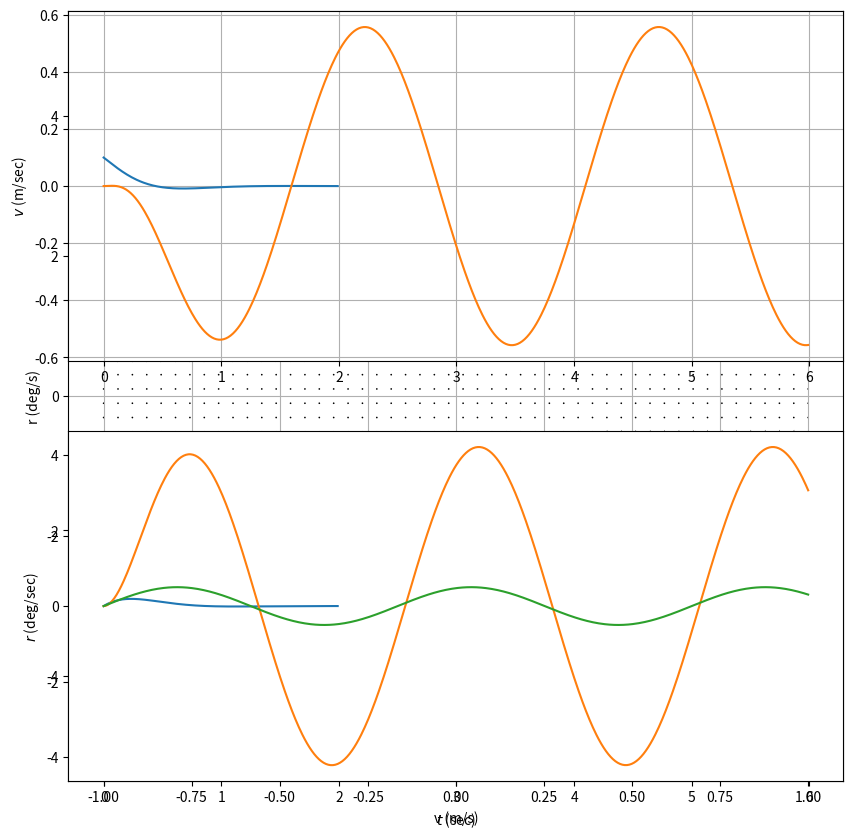

Write the Python code that produced this figure.
import dataclasses
import matplotlib.pyplot as plt
import numpy as np
import numpy.linalg as nl
import pandas as pd
import scipy.signal as signal



@dataclasses.dataclass
class BicycleModel:
    m_kg:float = 1500
    Iz_kg_m2:float = 2420
    a_m:float = 1.14
    L_m:float = 2.54
    Caf:float = 44000 * 2
    Car:float = 47000 * 2

    def __post_init__(self):
        self.b_m = self.L_m - self.a_m
        self.u_mps = self.get_char_speed()

    def get_a00(self):
        return -(self.Caf + self.Car) / (self.m_kg * self.u_mps)

    def get_a01(self):
        return (self.b_m * self.Car - self.a_m * self.Caf) / (self.m_kg * self.u_mps) - self.u_mps

    def get_a10(self):
        return (self.b_m * self.Car - self.a_m * self.Caf) / (self.Iz_kg_m2 * self.u_mps)

    def get_a11(self):
        return -((self.a_m ** 2) * self.Caf + (self.b_m**2) * self.Car) / (self.Iz_kg_m2 * self.u_mps)

    def get_mat_a(self):
        """
        Calculate state matrix of linear model
        """
        return np.array([
            [self.get_a00(), self.get_a01()],
            [self.get_a10(), self.get_a11()],
        ])

    def get_b00(self):
        return self.Caf / self.m_kg

    def get_b10(self):
        return self.a_m * self.Car / self.Iz_kg_m2

    def get_mat_b(self):
        """
        Calculate input matrix of linear model
        """
        return np.array([
            [self.get_b00()],
            [self.get_b10()],
        ])

    def get_kus(self):
        """Understeering coefficient"""
        return self.m_kg * (self.b_m / (self.L_m * self.Caf) - self.a_m / (self.L_m * self.Caf))

    def get_char_speed(self):
        return (self.L_m / self.get_kus()) ** 0.5



vehicle = BicycleModel()
assert isinstance(vehicle.get_mat_a(), np.ndarray)
assert isinstance(vehicle.get_mat_b(), np.ndarray)
assert isinstance(vehicle.get_kus(), float)
assert isinstance(vehicle.get_char_speed(), float)



v_mps = np.linspace(-1, 1)
r_dps = np.linspace(-5, 5) # degree per second
r_rps = np.deg2rad(r_dps)

v_grid_mps, r_grid_rps = np.meshgrid(v_mps, r_dps)
v_grid_mps.shape, r_grid_rps.shape



v_row = v_grid_mps.flatten()
r_row = r_grid_rps.flatten()



v_r_grid = np.array([v_row, r_row])
v_r_grid.shape



vehicle = BicycleModel()
mat_A = vehicle.get_mat_a()
mat_A.shape



x_dot_grid = mat_A @ v_r_grid
x_dot_grid.shape



v_dot_grid_m = x_dot_grid[0, :].reshape(v_grid_mps.shape)
r_dot_grid_rad = x_dot_grid[1, :].reshape(r_grid_rps.shape)
v_dot_grid_m.shape, r_dot_grid_rad.shape



plt.figure(figsize=(10, 10))
plt.quiver(v_mps, r_dps, v_dot_grid_m, np.rad2deg(r_dot_grid_rad))
plt.grid(True)
plt.xlabel('v (m/s)')
plt.ylabel('r (deg/s)')
plt.savefig('bicycle_model_slope_fields.svg')



class BicycleModelSimulator():
    def __init__(self, model:BicycleModel):
        self.model = model
        self.mat_a = self.model.get_mat_a()
        self.mat_b = self.model.get_mat_b()
        self.mat_c = np.identity(self.mat_a.shape[0])
        self.mat_d = np.zeros((self.mat_a.shape[0], self.mat_b.shape[1]))
        
        self.ss = signal.StateSpace(self.mat_a, self.mat_b, self.mat_c, self.mat_d,)



simulator = BicycleModelSimulator(BicycleModel())



t_sec_array = np.arange(0, 2, 0.01)
zero_steering_deg_array = np.zeros_like(t_sec_array)
zero_steering_deg_array = np.deg2rad(zero_steering_deg_array)



t_out_sec_array, y_array, x_array = signal.lsim(simulator.ss, zero_steering_deg_array, t_sec_array, X0=[0.1, 0.0])
t_out_sec_array.shape, y_array.shape, x_array.shape



plt.subplot(2, 1, 1)
plt.plot(t_out_sec_array, y_array[:, 0])
plt.ylabel('$v$ (m/sec)')
plt.grid(True)

plt.subplot(2, 1, 2)
plt.plot(t_out_sec_array, np.rad2deg(y_array[:, 1]))
plt.xlabel('$t$ (sec)')
plt.ylabel('$r$ (deg/sec)')
plt.grid(True)



class BicycleModelSimulator():
    def __init__(self, model:BicycleModel):
        self.model = model
        self.mat_a = self.model.get_mat_a()
        self.mat_b = self.model.get_mat_b()
        self.mat_c = np.identity(self.mat_a.shape[0])
        self.mat_d = np.zeros((self.mat_a.shape[0], self.mat_b.shape[1]))
        
        self.ss = signal.StateSpace(self.mat_a, self.mat_b, self.mat_c, self.mat_d,)



simulator = BicycleModelSimulator(BicycleModel())



t_sec_array = np.arange(0, 6, 0.01)
steering_deg_array = 0.5 * np.sin((0.4 * 2 * np.pi) * t_sec_array)
steering_rad_array = np.deg2rad(steering_deg_array)



t_out_sec_array, y_array, x_array = signal.lsim(simulator.ss, steering_rad_array, t_sec_array)
t_out_sec_array.shape, y_array.shape, x_array.shape



plt.subplot(2, 1, 1)
plt.plot(t_out_sec_array, y_array[:, 0])
plt.ylabel('$v$ (m/sec)')
plt.grid(True)

plt.subplot(2, 1, 2)
plt.plot(t_out_sec_array, np.rad2deg(y_array[:, 1]))
plt.xlabel('$t$ (sec)')
plt.ylabel('$r$ (deg/sec)')
plt.grid(True)



steering_angle_series = pd.Series(
    steering_deg_array,
    name="$\delta$ deg",
    index=t_sec_array,
)



steering_angle_series.plot()



t_out_sec_array2, y_array2, x_array2 = signal.lsim(simulator.ss, steering_angle_series, steering_angle_series.index)
t_out_sec_array2.shape, y_array2.shape, x_array2.shape



type(t_out_sec_array2), type(y_array2), type(x_array2)



# stackoverfow.com/a/24634221
import os
os.system("printf '\a'");



